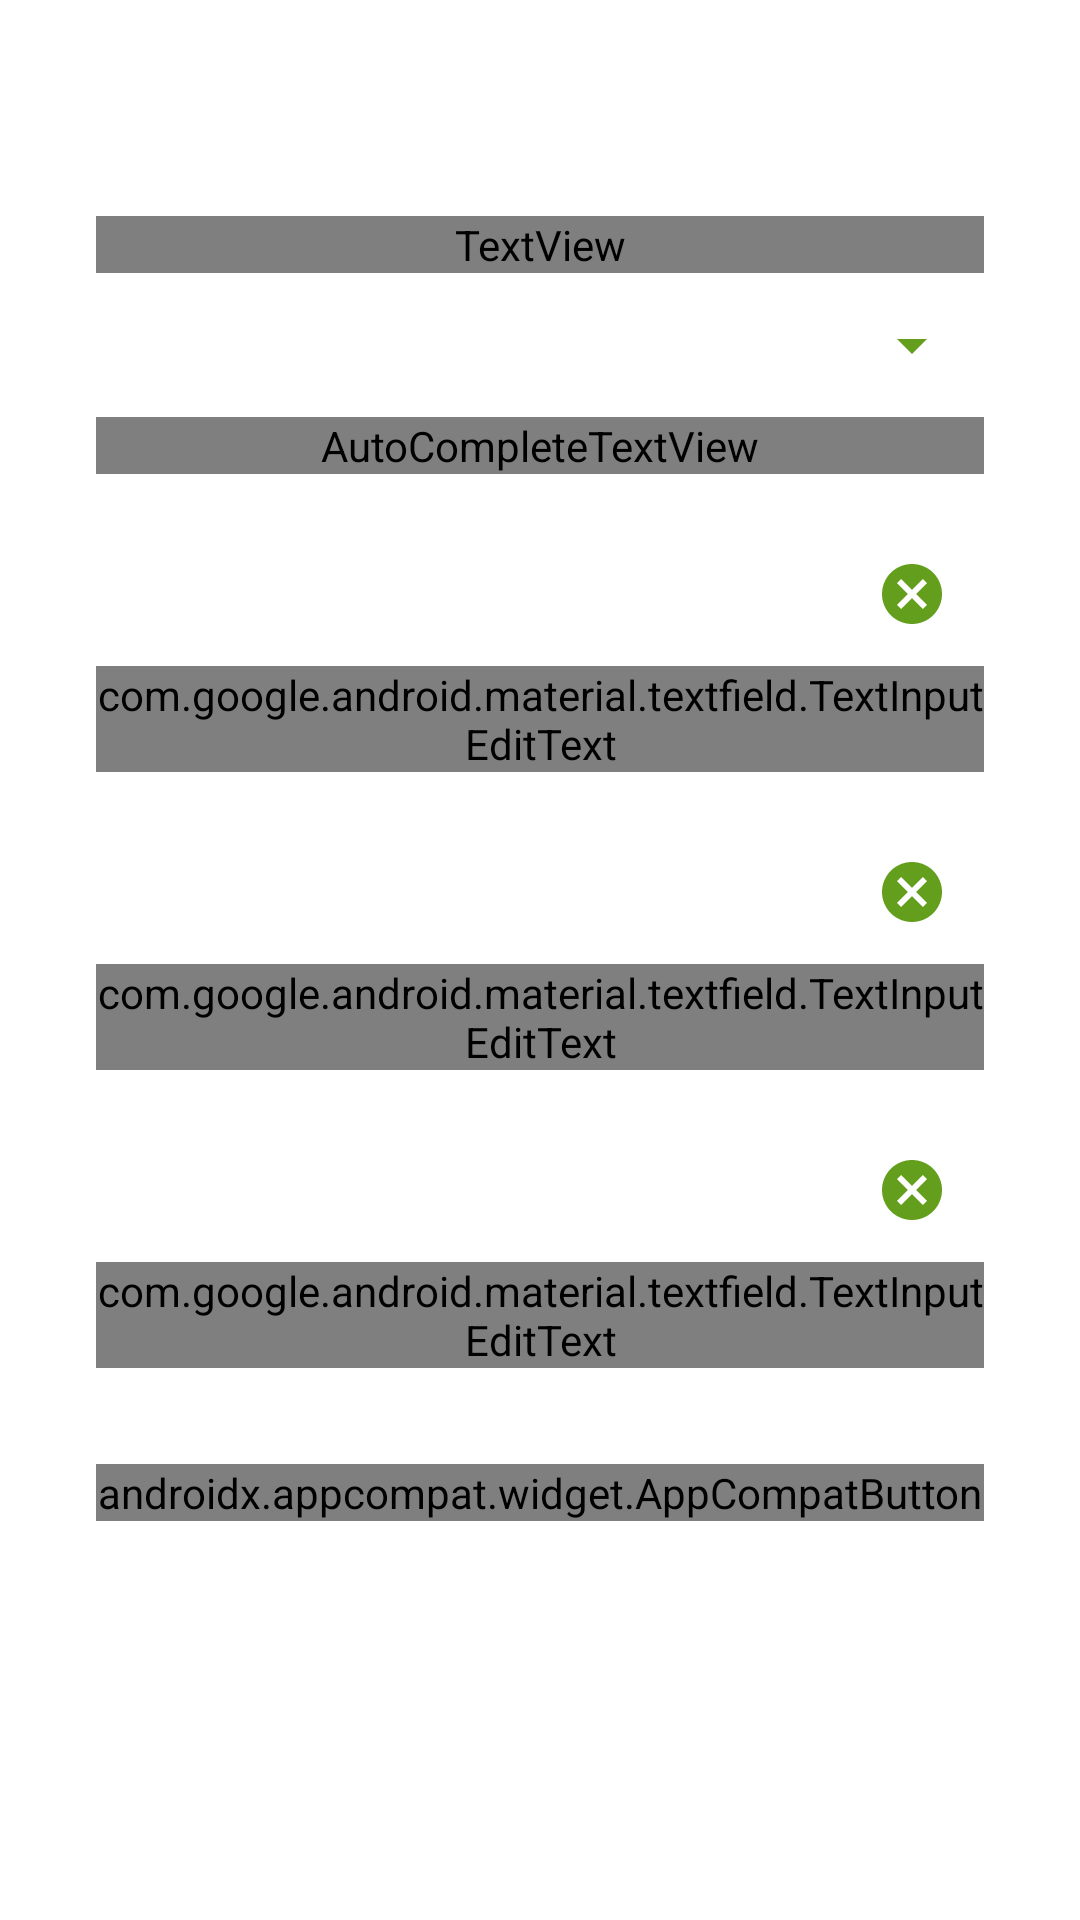

Reconstruct the res/layout file that produces this screen, plus the resources it refers to.
<!-- AndroidManifest.xml: application theme Theme.NoteKas -->
<!-- res/layout/fragment_add_note.xml -->
<?xml version="1.0" encoding="utf-8"?>
<androidx.constraintlayout.widget.ConstraintLayout xmlns:android="http://schemas.android.com/apk/res/android"
    xmlns:tools="http://schemas.android.com/tools"
    android:layout_width="match_parent"
    android:layout_height="match_parent"
    xmlns:app="http://schemas.android.com/apk/res-auto"
    tools:context=".ui.addnote.AddNoteFragment">

    <include
        android:id="@+id/main_bar"
        layout="@layout/main_toolbar" />

    <TextView
        android:id="@+id/tv_title_type_input"
        android:layout_width="0dp"
        android:layout_height="wrap_content"
        android:layout_marginTop="16dp"
        android:fontFamily="@font/montserrat"
        android:text="Type Input"
        android:textColor="@color/text"
        android:textSize="18sp"
        app:layout_constraintEnd_toEndOf="@id/guideline9"
        app:layout_constraintStart_toStartOf="@id/guideline8"
        app:layout_constraintTop_toBottomOf="@id/main_bar" />

    <androidx.constraintlayout.widget.Guideline
        android:id="@+id/guideline8"
        android:layout_width="wrap_content"
        android:layout_height="wrap_content"
        android:orientation="vertical"
        app:layout_constraintGuide_begin="32dp" />

    <androidx.constraintlayout.widget.Guideline
        android:id="@+id/guideline9"
        android:layout_width="wrap_content"
        android:layout_height="wrap_content"
        android:orientation="vertical"
        app:layout_constraintGuide_end="32dp" />

    <com.google.android.material.textfield.TextInputLayout
        android:id="@+id/input_layout_type"
        style="@style/Widget.MaterialComponents.TextInputLayout.OutlinedBox.ExposedDropdownMenu"
        android:layout_width="0dp"
        android:layout_height="wrap_content"
        android:elevation="0dp"
        app:boxCornerRadiusBottomEnd="10dp"
        app:boxCornerRadiusBottomStart="10dp"
        app:boxCornerRadiusTopEnd="10dp"
        app:boxCornerRadiusTopStart="10dp"
        app:boxStrokeColor="@color/green"
        app:endIconTint="@color/green"
        app:layout_constraintTop_toBottomOf="@id/tv_title_type_input"
        app:layout_constraintStart_toStartOf="@id/guideline8"
        app:layout_constraintEnd_toEndOf="@id/guideline9">

        <AutoCompleteTextView
            android:id="@+id/type_input"
            android:layout_width="match_parent"
            android:layout_height="match_parent"
            android:layout_weight="1"
            android:inputType="none"
            android:text="Pemasukan"
            android:fontFamily="@font/montserrat"
            android:textColor="@color/text"
            android:textSize="18sp"
            tools:ignore="LabelFor" />
    </com.google.android.material.textfield.TextInputLayout>


    <com.google.android.material.textfield.TextInputLayout
        android:id="@+id/edt_title_layout"
        style="@style/Widget.MaterialComponents.TextInputLayout.OutlinedBox"
        android:layout_width="0dp"
        android:layout_height="wrap_content"
        android:layout_marginTop="16dp"
        app:boxCornerRadiusBottomEnd="10dp"
        app:boxCornerRadiusBottomStart="10dp"
        app:boxCornerRadiusTopEnd="10dp"
        app:boxCornerRadiusTopStart="10dp"
        app:boxStrokeColor="@color/green"
        app:boxStrokeWidth="1dp"
        app:endIconMode="clear_text"
        app:endIconTint="@color/green"
        app:hintEnabled="false"
        app:layout_constraintEnd_toEndOf="@id/guideline9"
        app:layout_constraintStart_toStartOf="@id/guideline8"
        app:layout_constraintTop_toBottomOf="@id/input_layout_type">

        <com.google.android.material.textfield.TextInputEditText
            android:id="@+id/edt_title"
            android:layout_width="match_parent"
            android:layout_height="wrap_content"
            android:fontFamily="@font/montserrat"
            android:hint="Title"
            android:maxLines="1"
            android:textColor="@color/text"
            android:textColorHint="@color/text" />
    </com.google.android.material.textfield.TextInputLayout>

    <com.google.android.material.textfield.TextInputLayout
        android:id="@+id/edt_description_layout"
        style="@style/Widget.MaterialComponents.TextInputLayout.OutlinedBox"
        android:layout_width="0dp"
        android:layout_height="wrap_content"
        android:layout_marginTop="16dp"
        app:boxCornerRadiusBottomEnd="10dp"
        app:boxCornerRadiusBottomStart="10dp"
        app:boxCornerRadiusTopEnd="10dp"
        app:boxCornerRadiusTopStart="10dp"
        app:boxStrokeColor="@color/green"
        app:boxStrokeWidth="1dp"
        app:endIconMode="clear_text"
        app:endIconTint="@color/green"
        app:hintEnabled="false"
        app:layout_constraintEnd_toEndOf="@id/guideline9"
        app:layout_constraintStart_toStartOf="@id/guideline8"
        app:layout_constraintTop_toBottomOf="@id/edt_title_layout">

        <com.google.android.material.textfield.TextInputEditText
            android:id="@+id/edt_description"
            android:layout_width="match_parent"
            android:layout_height="wrap_content"
            android:fontFamily="@font/montserrat"
            android:hint="Description"
            android:textColor="@color/text"
            android:textColorHint="@color/text" />
    </com.google.android.material.textfield.TextInputLayout>

    <com.google.android.material.textfield.TextInputLayout
        android:id="@+id/edt_amount_layout"
        style="@style/Widget.MaterialComponents.TextInputLayout.OutlinedBox"
        android:layout_width="0dp"
        android:layout_height="wrap_content"
        android:layout_marginTop="16dp"
        app:boxCornerRadiusBottomEnd="10dp"
        app:boxCornerRadiusBottomStart="10dp"
        app:boxCornerRadiusTopEnd="10dp"
        app:boxCornerRadiusTopStart="10dp"
        app:boxStrokeColor="@color/green"
        app:boxStrokeWidth="1dp"
        app:endIconMode="clear_text"
        app:endIconTint="@color/green"
        app:hintEnabled="false"
        app:layout_constraintEnd_toEndOf="@id/guideline9"
        app:layout_constraintStart_toStartOf="@id/guideline8"
        app:layout_constraintTop_toBottomOf="@id/edt_description_layout">

        <com.google.android.material.textfield.TextInputEditText
            android:id="@+id/edt_amount"
            android:layout_width="match_parent"
            android:layout_height="wrap_content"
            android:fontFamily="@font/montserrat"
            android:hint="Amount"
            android:maxLines="1"
            android:inputType="number"
            android:textColor="@color/text"
            android:textColorHint="@color/text" />
    </com.google.android.material.textfield.TextInputLayout>

    <androidx.appcompat.widget.AppCompatButton
        android:id="@+id/btn_add"
        android:layout_width="0dp"
        android:layout_height="wrap_content"
        android:background="@drawable/bg_btn_login"
        android:fontFamily="@font/montserrat"
        android:text="Add"
        android:layout_marginTop="32dp"
        android:textAllCaps="false"
        android:textColor="@color/white"
        android:textSize="18sp"
        android:textStyle="bold"
        app:layout_constraintStart_toStartOf="@id/guideline8"
        app:layout_constraintEnd_toEndOf="@id/guideline9"
        app:layout_constraintTop_toBottomOf="@id/edt_amount_layout"/>

</androidx.constraintlayout.widget.ConstraintLayout>
<!-- res/layout/main_toolbar.xml (included above) -->
<?xml version="1.0" encoding="utf-8"?>
<androidx.constraintlayout.widget.ConstraintLayout xmlns:android="http://schemas.android.com/apk/res/android"
    xmlns:app="http://schemas.android.com/apk/res-auto"
    android:layout_width="match_parent"
    android:layout_height="wrap_content">

    <Toolbar
        android:id="@+id/main_toolbar"
        android:layout_width="match_parent"
        android:layout_height="wrap_content"
        android:background="@color/white"
        android:elevation="2dp"
        app:layout_constraintEnd_toEndOf="parent"
        app:layout_constraintStart_toStartOf="parent"
        app:layout_constraintTop_toTopOf="parent" >

        <ImageButton
            android:layout_width="wrap_content"
            android:layout_height="wrap_content"
            android:src="@drawable/ic_baseline_delete_24"
            android:background="@android:color/transparent"
            android:id="@+id/btn_delete"
            android:layout_gravity="end"
            android:layout_marginEnd="16dp"
            android:visibility="invisible"/>

    </Toolbar>

</androidx.constraintlayout.widget.ConstraintLayout>
<!-- resources referenced by this layout -->
<resources>
  <color name="green">#639E1D</color>
  <color name="text">#242424</color>
  <color name="white">#FFFFFFFF</color>
  <!-- drawable ic_baseline_delete_24 (drawable) -->
  <vector xmlns:android="http://schemas.android.com/apk/res/android"
      android:width="24dp"
      android:height="24dp"
      android:viewportWidth="24"
      android:viewportHeight="24"
      android:tint="@color/green">
    <path
        android:fillColor="@color/green"
        android:pathData="M6,19c0,1.1 0.9,2 2,2h8c1.1,0 2,-0.9 2,-2V7H6v12zM19,4h-3.5l-1,-1h-5l-1,1H5v2h14V4z"/>
  </vector>
  <style name="Theme.NoteKas" parent="Theme.MaterialComponents.DayNight.NoActionBar">
          
          <item name="colorPrimary">@color/green</item>
          <item name="colorPrimaryVariant">@color/white</item>
          <item name="colorOnPrimary">@color/white</item>
          
          <item name="colorSecondary">@color/teal_200</item>
          <item name="colorSecondaryVariant">@color/teal_700</item>
          <item name="colorOnSecondary">@color/black</item>
          
          <item name="android:statusBarColor" tools:targetApi="l">@color/green</item>
          
          <item name="android:windowLightStatusBar" tools:targetApi="m">true</item>
      </style>
  <color name="teal_200">#FF03DAC5</color>
  <color name="teal_700">#FF018786</color>
  <color name="black">#FF000000</color>
</resources>
